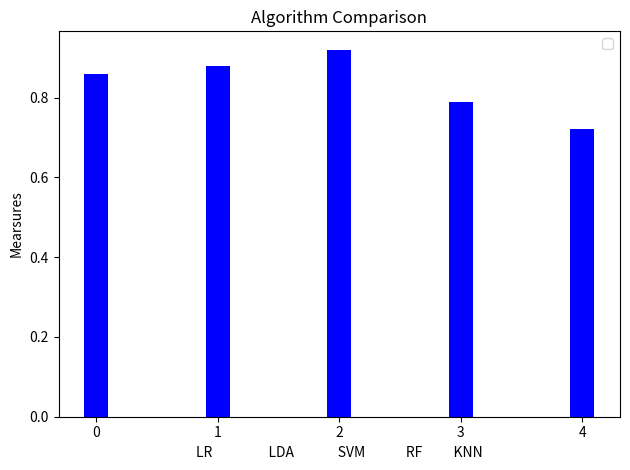

This chart was generated by the following Python code:
import numpy as np
import matplotlib.pyplot as plt

# data to plot
n_groups = 5
means_profile = (0.86,0.88,0.92,0.79,0.72)

# create plot
fig, ax = plt.subplots()
index = np.arange(n_groups)
bar_width = 0.20
opacity = 1

rects1 = plt.bar(index, means_profile, bar_width,
                 alpha=opacity,
                 color='b',
                 label='')



plt.xlabel('LR                  LDA              SVM             RF          KNN')
plt.ylabel('Mearsures')
plt.title('Algorithm Comparison')
plt.legend()

plt.tight_layout()
plt.show()